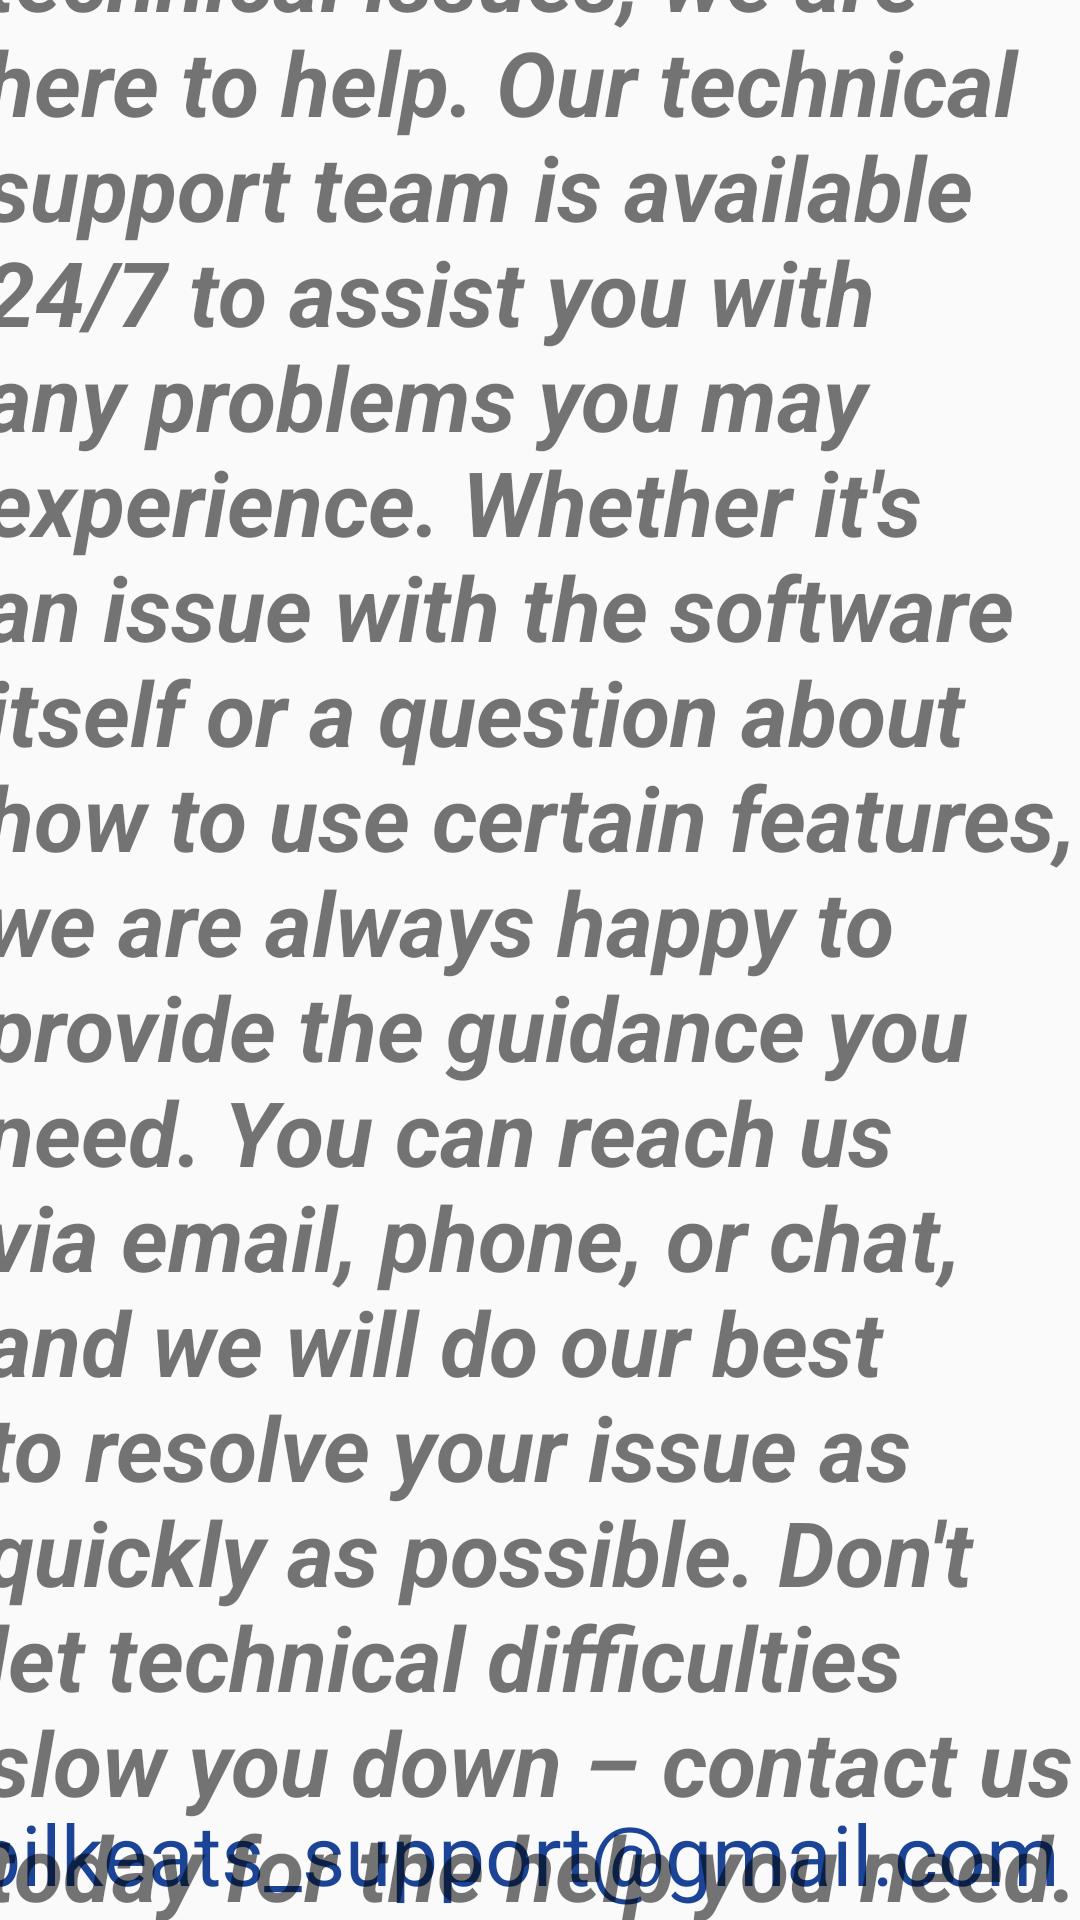

Here is an Android app screen rendered from its layout file. Give the layout XML and the strings, colors and styles it references.
<!-- AndroidManifest.xml: application theme Theme.BilkeatsLocal -->
<!-- res/layout/activity_contact.xml -->
<?xml version="1.0" encoding="utf-8"?>
<androidx.constraintlayout.widget.ConstraintLayout xmlns:android="http://schemas.android.com/apk/res/android"
    xmlns:app="http://schemas.android.com/apk/res-auto"
    xmlns:tools="http://schemas.android.com/tools"
    android:layout_width="match_parent"
    android:layout_height="match_parent"
    tools:context=".settings.ContactActivity">


    <TextView
        android:id="@+id/textView4"
        android:layout_width="381dp"
        android:layout_height="41dp"
        android:text="bilkeats_support@gmail.com"
        android:textColor="#1B4497"
        android:textSize="28sp"
        app:layout_constraintBottom_toBottomOf="parent"
        app:layout_constraintEnd_toEndOf="parent"
        app:layout_constraintHorizontal_bias="0.444"
        app:layout_constraintStart_toStartOf="parent"
        app:layout_constraintTop_toTopOf="parent"
        app:layout_constraintVertical_bias="1.0" />

    <TextView
        android:id="@+id/textView8"
        android:layout_width="371dp"
        android:layout_height="726dp"
        android:text="If you encounter any technical issues, we are here to help. Our technical support team is available 24/7 to assist you with any problems you may experience. Whether it's an issue with the software itself or a question about how to use certain features, we are always happy to provide the guidance you need. You can reach us via email, phone, or chat, and we will do our best to resolve your issue as quickly as possible. Don't let technical difficulties slow you down – contact us today for the help you need."
        android:textSize="30sp"
        android:textStyle="bold|italic"
        app:layout_constraintBottom_toTopOf="@+id/textView4"
        app:layout_constraintEnd_toEndOf="parent"
        app:layout_constraintStart_toStartOf="parent"
        app:layout_constraintTop_toTopOf="parent" />
</androidx.constraintlayout.widget.ConstraintLayout>
<!-- resources referenced by this layout -->
<resources>
  <style name="Theme.BilkeatsLocal" parent="Base.Theme.BilkeatsLocal" />
  <style name="Base.Theme.BilkeatsLocal" parent="Theme.AppCompat.Light.NoActionBar">
          
          
      </style>
</resources>
